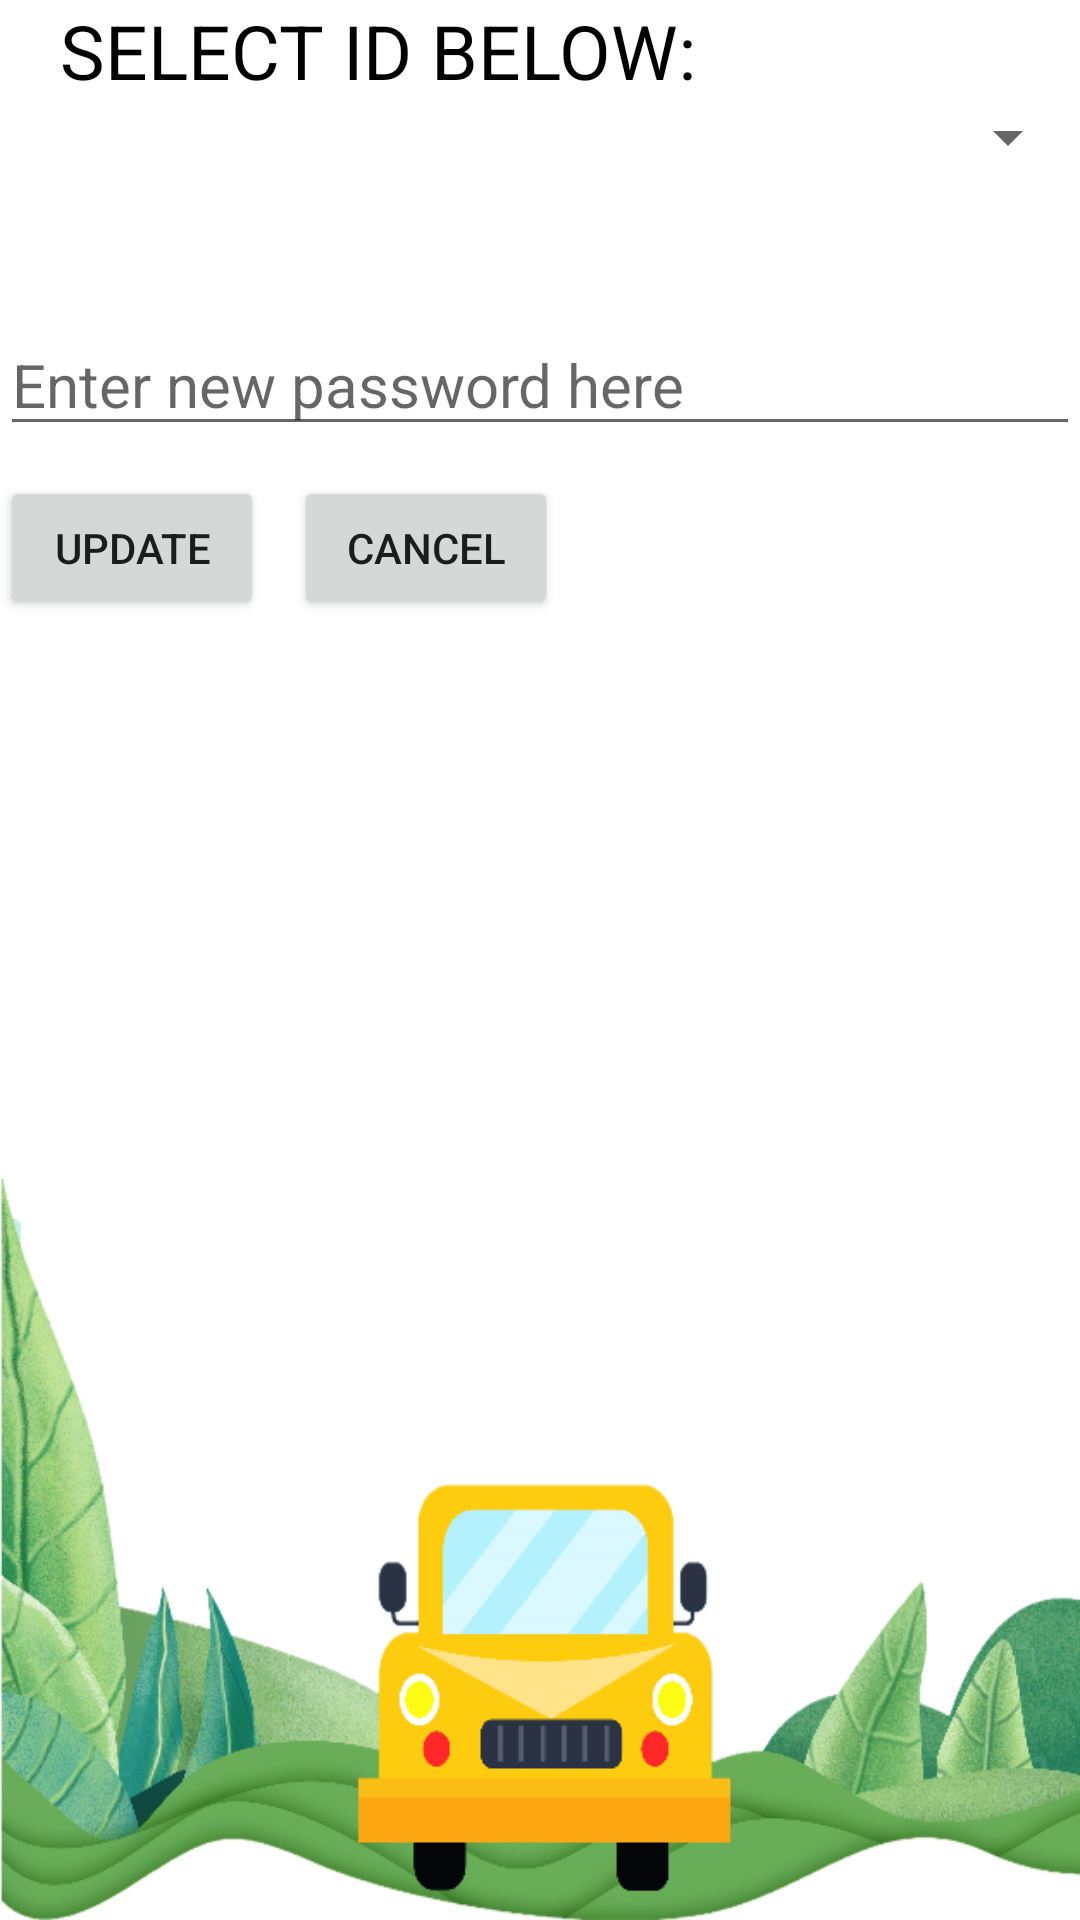

Android layout source for this screen:
<!-- AndroidManifest.xml: application theme AppTheme -->
<!-- res/layout/pupdateprofilef.xml -->
<?xml version="1.0" encoding="utf-8"?>
<LinearLayout
    xmlns:android="http://schemas.android.com/apk/res/android" android:layout_width="match_parent"
    android:layout_height="match_parent"
    android:background="@mipmap/bg14"
    android:orientation="vertical">
    <TextView
        android:layout_width="wrap_content"
        android:layout_height="wrap_content"
        android:text="Select Id Below:"
        android:textSize="25dp"
        android:layout_marginLeft="20dp"
        android:textColor="#000"
        android:textAllCaps="true"
        />
    <androidx.appcompat.widget.AppCompatSpinner
        android:layout_width="match_parent"
        android:layout_height="wrap_content"
        android:id="@+id/policespin"
        android:scrollbars="vertical"
        >

    </androidx.appcompat.widget.AppCompatSpinner>


    <TextView
        android:layout_width="match_parent"
        android:layout_height="wrap_content"
        android:id="@+id/phone"
        android:layout_marginTop="10dp"
        android:textSize="20dp"/>
    <EditText
        android:layout_width="match_parent"
        android:layout_height="wrap_content"
        android:id="@+id/newphone"
        android:inputType="textPassword"
        android:hint="Enter new password here"
        android:layout_marginTop="10dp"
        android:textSize="20dp"/>
    <TableLayout
        android:layout_width="wrap_content"
        android:layout_height="wrap_content">
        <TableRow>
            <Button
                android:layout_width="wrap_content"
                android:layout_height="wrap_content"
                android:text="Update"
                android:id="@+id/btnupdate"
                android:layout_marginTop="10dp"/>


            <Button android:layout_width="wrap_content"
                android:layout_height="wrap_content"
                android:text="Cancel"
                android:layout_marginTop="10dp"
                android:layout_marginLeft="10dp"
                android:shadowColor="#651FFF"
                android:id="@+id/btnback"/>



        </TableRow>
    </TableLayout>


</LinearLayout>
<!-- resources referenced by this layout -->
<resources>
  <!-- mipmap bg14: png bitmap (mipmap-mdpi, 145726 bytes) -->
  <style name="AppTheme" parent="Theme.AppCompat.DayNight.DarkActionBar">
          
          <item name="colorPrimary">#00B6A4</item>
          <item name="colorPrimaryDark">#014037</item>
          <item name="colorAccent">#036107</item>
      </style>
</resources>
